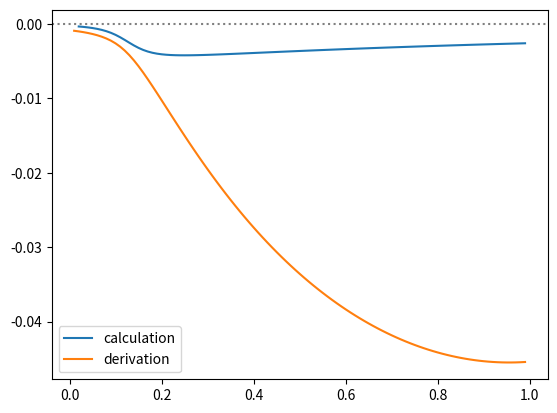

Here is the Python script that generated this plot:
import numpy as np
import matplotlib.pyplot as plt
from scipy.optimize import minimize

binary_iterations = 200
OPT_iterations = 30
NE_iterations = 50


def two_group_simulate(phi1, phi2, beta, beta_ratio, gamma, epsilon, T, num_steps=10000, plot=False):
	"""
	Simulate 2 group2 with interaction
	"""
	S1 = [phi1 * (1 - epsilon)]
	I1 = [phi1 * epsilon]
	R1 = [0]
	S2 = [phi2 * (1 - epsilon)]
	I2 = [phi2 * epsilon]
	R2 = [0]
	dt = T / num_steps
	t_range = np.arange(0, T + dt, dt)
	for t in t_range[1:]:
		dS1 = -(beta * I1[-1] + beta * beta_ratio * I2[-1]) * S1[-1] * dt
		dI1 = -dS1 - gamma * I1[-1] * dt
		dR1 = gamma * I1[-1] * dt
		dS2 = -(beta * beta_ratio * I1[-1] + beta * beta_ratio * beta_ratio * I2[-1]) * S2[-1] * dt
		dI2 = -dS2 - gamma * I2[-1] * dt
		dR2 = gamma * I2[-1] * dt
		S1.append(S1[-1] + dS1)
		I1.append(I1[-1] + dI1)
		R1.append(R1[-1] + dR1)
		S2.append(S2[-1] + dS2)
		I2.append(I2[-1] + dI2)
		R2.append(R2[-1] + dR2)
	if plot:
		fig = plt.figure()
		ax1 = fig.add_subplot(121)
		ax2 = fig.add_subplot(122)
		# ax1.plot(t_range[-round(num_steps / 10):], S1[-round(num_steps / 10):], label='S1')
		# ax1.plot(t_range[-round(num_steps / 10):], S2[-round(num_steps / 10):], label='S2')
		ax1.plot(t_range, S1, label='S1')
		ax1.plot(t_range, S2, label='S2')
		ax2.plot(t_range, [I1[i] / phi1 for i in range(len(I1))], label='I1')
		ax2.plot(t_range, [I2[i] / phi2 for i in range(len(I2))], label='I2')
		ax1.legend()
		ax2.legend()
		plt.show()
	return t_range, S1, S2


def utility_plotter(beta, beta_ratio, gamma, epsilon, T, payment_ratio):
	"""
	plot the group and individual utility of 2 groups interacting over phi
	"""
	phi1_step = 0.01
	phi1_range = np.arange(phi1_step, 1, phi1_step)
	# print(phi1_range, phi1_range[1:-1])
	group_utility1 = []
	group_utility2 = []
	individual_utility1 = []
	individual_utility2 = []

	# # phi1 = 0
	# phi1 = 0
	# phi2 = 1 - phi1
	# t_range, S1, S2 = two_group_simulate(phi1, phi2, beta, beta_ratio, gamma, epsilon, T, plot=False)
	# group_utility1.append(np.mean(S1) * T * payment_ratio)
	# group_utility2.append(np.mean(S2) * T)
	# individual_utility1.append(payment_ratio)
	# individual_utility2.append(group_utility2[-1] / phi2)

	for phi1 in phi1_range:
		phi2 = 1 - phi1
		t_range, S1, S2 = two_group_simulate(phi1, phi2, beta, beta_ratio, gamma, epsilon, T, plot=False)
		group_utility1.append(np.mean(S1) * T * payment_ratio)
		group_utility2.append(np.mean(S2) * T)
		individual_utility1.append(group_utility1[-1] / phi1)
		individual_utility2.append(group_utility2[-1] / phi2)

	# # phi1 = 1
	# phi1 = 1
	# phi2 = 1 - phi1
	# t_range, S1, S2 = two_group_simulate(phi1, phi2, beta, beta_ratio, gamma, epsilon, T, plot=False)
	# group_utility1.append(np.mean(S1) * T * payment_ratio)
	# group_utility2.append(np.mean(S2) * T)
	# individual_utility1.append(group_utility1[-1] / phi1)
	# individual_utility2.append(1)

	fig = plt.figure()
	ax1 = fig.add_subplot(121)
	ax2 = fig.add_subplot(122)
	ax1.plot(phi1_range, group_utility1, label='Group 1')
	ax1.plot(phi1_range, group_utility2, label='Group 2')
	ax1.plot(phi1_range, [group_utility1[i] + group_utility2[i] for i in range(len(group_utility1))], label='Social')
	ax2.plot(phi1_range, individual_utility1, label='Group 1')
	ax2.plot(phi1_range, individual_utility2, label='Group 2')
	ax1.set_xlabel('phi1')
	ax2.set_xlabel('phi1')
	ax1.set_title('Group utility')
	ax2.set_title('Individual utility')
	ax1.legend()
	ax2.legend()
	plt.show()
	return


def utility_plotter_final_size(beta, beta_ratio, gamma, epsilon, payment_ratio):
	"""
	plot the group and individual utility of 2 groups interacting over phi based on final sizes
	"""
	b11 = beta
	b12 = b21 = beta * beta_ratio
	b22 = beta * beta_ratio * beta_ratio
	phi1_step = 0.01
	phi1_range = np.arange(phi1_step, 1, phi1_step)
	# print(phi1_range, phi1_range[1:-1])
	group_utility1 = []
	group_utility2 = []
	individual_utility1 = []
	individual_utility2 = []

	# # phi1 = 0
	# phi1 = 0
	# phi2 = 1 - phi1
	# t_range, S1, S2 = two_group_simulate(phi1, phi2, beta, beta_ratio, gamma, epsilon, T, plot=False)
	# group_utility1.append(np.mean(S1) * T * payment_ratio)
	# group_utility2.append(np.mean(S2) * T)
	# individual_utility1.append(payment_ratio)
	# individual_utility2.append(group_utility2[-1] / phi2)

	for phi1 in phi1_range:
		phi2 = 1 - phi1
		S1, S2 = final_size_searcher_binary(phi1, beta, beta_ratio, gamma, epsilon)
		# t_range, S1, S2 = two_group_simulate(phi1, phi2, beta, beta_ratio, gamma, epsilon, T, plot=False)
		group_utility1.append(S1 * payment_ratio)
		group_utility2.append(S2)
		individual_utility1.append(group_utility1[-1] / phi1)
		individual_utility2.append(group_utility2[-1] / phi2)

	# # phi1 = 1
	# phi1 = 1
	# phi2 = 1 - phi1
	# t_range, S1, S2 = two_group_simulate(phi1, phi2, beta, beta_ratio, gamma, epsilon, T, plot=False)
	# group_utility1.append(np.mean(S1) * T * payment_ratio)
	# group_utility2.append(np.mean(S2) * T)
	# individual_utility1.append(group_utility1[-1] / phi1)
	# individual_utility2.append(1)

	fig = plt.figure()
	ax1 = fig.add_subplot(121)
	ax2 = fig.add_subplot(122)
	ax1.plot(phi1_range,
	         [min(phi1_range[i], gamma / beta) * payment_ratio + (1 - phi1_range[i]) for i in range(len(phi1_range))],
	         label='UB social', c='grey', linestyle=':')
	ax1.plot(phi1_range, group_utility1, label='Group 1')
	ax1.plot(phi1_range, group_utility2, label='Group 2')
	ax1.plot(phi1_range, [group_utility1[i] + group_utility2[i] for i in range(len(group_utility1))], label='Social')
	ax2.plot(phi1_range, individual_utility1, label='Group 1')
	ax2.plot(phi1_range, individual_utility2, label='Group 2')

	ax1.set_xlabel('phi1')
	ax2.set_xlabel('phi1')
	ax1.set_title('Group utility')
	ax2.set_title('Individual utility')
	ax1.legend()
	ax2.legend()
	plt.show()
	return


def utility_plotter_sigma(beta, beta_ratio, gamma, epsilon, payment_ratio, sigma):
	"""
	plot the group and individual utility of 2 groups interacting over phi based on final sizes and survival rate
	"""
	b11 = beta
	b12 = b21 = beta * beta_ratio
	b22 = beta * beta_ratio * beta_ratio
	phi1_step = 0.01
	phi1_range = np.arange(phi1_step, 1, phi1_step)
	# print(phi1_range, phi1_range[1:-1])
	group_utility1 = []
	group_utility2 = []
	individual_utility1 = []
	individual_utility2 = []

	# # phi1 = 0
	# phi1 = 0
	# phi2 = 1 - phi1
	# t_range, S1, S2 = two_group_simulate(phi1, phi2, beta, beta_ratio, gamma, epsilon, T, plot=False)
	# group_utility1.append(np.mean(S1) * T * payment_ratio)
	# group_utility2.append(np.mean(S2) * T)
	# individual_utility1.append(payment_ratio)
	# individual_utility2.append(group_utility2[-1] / phi2)

	for phi1 in phi1_range:
		phi2 = 1 - phi1
		S1, S2 = final_size_searcher_binary(phi1, beta, beta_ratio, gamma, epsilon)
		# t_range, S1, S2 = two_group_simulate(phi1, phi2, beta, beta_ratio, gamma, epsilon, T, plot=False)
		group_utility1.append((S1 * (1 - sigma) + phi1 * sigma) * payment_ratio)
		group_utility2.append(S2 * (1 - sigma) + phi2 * sigma)
		individual_utility1.append(group_utility1[-1] / phi1)
		individual_utility2.append(group_utility2[-1] / phi2)

	# # phi1 = 1
	# phi1 = 1
	# phi2 = 1 - phi1
	# t_range, S1, S2 = two_group_simulate(phi1, phi2, beta, beta_ratio, gamma, epsilon, T, plot=False)
	# group_utility1.append(np.mean(S1) * T * payment_ratio)
	# group_utility2.append(np.mean(S2) * T)
	# individual_utility1.append(group_utility1[-1] / phi1)
	# individual_utility2.append(1)

	fig = plt.figure()
	ax1 = fig.add_subplot(121)
	ax2 = fig.add_subplot(122)
	# ax1.plot(phi1_range,
	# 		 [min(phi1_range[i], gamma / beta) * payment_ratio + (1 - phi1_range[i]) for i in range(len(phi1_range))],
	# 		 label='UB social', c='grey', linestyle=':')
	# ax1.plot(phi1_range, group_utility1, label='Group 1')
	# ax1.plot(phi1_range, group_utility2, label='Group 2')
	ax1.plot(phi1_range, [group_utility1[i] + group_utility2[i] for i in range(len(group_utility1))], label='Social')
	ax2.plot(phi1_range, individual_utility1, label='Group 1')
	ax2.plot(phi1_range, individual_utility2, label='Group 2')

	ax1.set_xlabel('phi1')
	ax2.set_xlabel('phi1')
	ax1.set_title('Group utility')
	ax2.set_title('Individual utility')
	ax1.legend()
	ax2.legend()
	plt.show()
	return


def POA_final_size(beta, beta_ratio, gamma, epsilon, payment_ratio):
	"""
	compute POA of 2 groups interacting over phi based on final sizes
	"""
	b11 = beta
	b12 = b21 = beta * beta_ratio
	b22 = beta * beta_ratio * beta_ratio
	phi1_step = 0.01
	phi1_range = np.arange(0, 1 + phi1_step, phi1_step)
	group_utility1 = []
	group_utility2 = []
	social_utility = []
	individual_utility1 = []
	individual_utility2 = []

	# sample over phi1
	for i in range(len(phi1_range)):
		if i == 0:
			phi1 = phi1_step / 1000
		elif i == len(phi1_range) - 1:
			phi1 = 1 - phi1_step / 1000
		else:
			phi1 = phi1_range[i]
		phi2 = 1 - phi1
		S1, S2 = final_size_searcher_binary(phi1, beta, beta_ratio, gamma, epsilon)
		group_utility1.append(S1 * payment_ratio)
		group_utility2.append(S2)
		social_utility.append(group_utility1[-1] + group_utility2[-1])
		individual_utility1.append(group_utility1[-1] / phi1)
		individual_utility2.append(group_utility2[-1] / phi2)

	# search for social OPT
	social_max_idx = np.argmax(social_utility)
	if 0 < social_max_idx < len(phi1_range) - 1:
		social_phi1, social_OPT = social_peak_binary_search(phi1_range[social_max_idx - 1],
		                                                    phi1_range[social_max_idx + 1],
		                                                    beta, beta_ratio, gamma, epsilon, payment_ratio)
	else:
		social_OPT = social_utility[social_max_idx]
		social_phi1 = phi1_range[social_max_idx]

	# search for NE
	if individual_utility1[-1] >= individual_utility2[-1]:
		NE_phi1 = phi1_range[-1]
		NE_utility = social_utility[-1]
	elif individual_utility2[0] >= individual_utility1[0]:
		NE_phi1 = phi1_range[0]
		NE_utility = social_utility[0]
	else:
		NE_idx = next(i for i in range(len(phi1_range)) if individual_utility2[i] >= individual_utility1[i]) - 1
		NE_phi1, NE_utility = NE_binary_search(phi1_range[NE_idx], phi1_range[NE_idx + 1],
		                                       beta, beta_ratio, gamma, epsilon, payment_ratio)

	# POA = NE_utility / social_OPT
	POA = social_OPT / NE_utility
	print(f'OPT=\n{round(social_OPT, 5)}\nNE=\n{round(NE_utility, 5)}')
	print(f'POA={round(POA, 5)}')

	OPT_UB = gamma / beta * payment_ratio + (1 - gamma / beta)
	phi1 = 1
	phi2 = 0
	c1 = (1 - epsilon) * phi1 / np.exp((b11 * phi1 + b12 * phi2) / gamma)
	c2 = (1 - epsilon) * phi2 / np.exp((b21 * phi1 + b22 * phi2) / gamma)
	NE_LB = (c1 + c1 * c2 * b12 / gamma) * payment_ratio
	# POA_LB = NE_LB / OPT_UB
	POA_LB = OPT_UB / NE_LB
	print(f'OPT upper bound=\n{round(OPT_UB, 5)}\nNE lower bound=\n{round(NE_LB, 5)}')
	print(f'POA lower bound={round(POA_LB, 5)}')

	fig = plt.figure()
	ax1 = fig.add_subplot(121)
	ax2 = fig.add_subplot(122)
	ax1.plot(phi1_range,
	         [min(phi1_range[i], gamma / beta) * payment_ratio + (1 - phi1_range[i]) for i in range(len(phi1_range))],
	         label='Social upper bound', c='red', linestyle=':')
	ax1.axvline(social_phi1, c='grey', linestyle=':')
	ax2.axvline(NE_phi1, c='grey', linestyle=':')
	ax1.plot(phi1_range, group_utility1, label='Group 1')
	ax1.plot(phi1_range, group_utility2, label='Group 2')
	ax1.plot(phi1_range, social_utility, label='Social')
	ax2.plot(phi1_range, individual_utility1, label='Group 1')
	ax2.plot(phi1_range, individual_utility2, label='Group 2')
	ax1.set_xlabel('phi1')
	ax2.set_xlabel('phi1')
	ax1.set_title('Group utility')
	ax2.set_title('Individual utility')
	ax1.set_xlim(0, 1)
	ax2.set_xlim(0, 1)
	ax1.legend()
	ax2.legend()
	plt.show()
	return


def bad_POA_final_size(beta, beta_ratio, gamma, epsilon, plot):
	"""
	compute the bad POA of 2 groups interacting by aligning at phi1=1
	"""
	b11 = beta
	b12 = b21 = beta * beta_ratio
	b22 = beta * beta_ratio * beta_ratio
	phi1_step = 0.01
	# phi1_range = np.arange(0, 1 + phi1_step, phi1_step)
	# group_utility1 = []
	# group_utility2 = []
	# social_utility = []
	# individual_utility1 = []
	# individual_utility2 = []

	# compute payment ratio using phi1=1
	phi1 = 1 - phi1_step / 100000
	phi2 = 1 - phi1
	S1, S2 = final_size_searcher_binary(phi1, beta, beta_ratio, gamma, epsilon)
	payment_ratio = (S2 / phi2) / (S1 / phi1)
	print(f'payment ratio={round(payment_ratio, 5)}')
	NE_phi1 = phi1
	NE_utility = S1 * payment_ratio + S2

	# search for social OPT
	social_phi1, social_OPT = social_peak_binary_search(phi1_step / 100000,
	                                                    1 - phi1_step / 100000,
	                                                    beta, beta_ratio, gamma, epsilon, payment_ratio, plot=plot)

	# POA = NE_utility / social_OPT
	POA = social_OPT / NE_utility
	print(f'OPT=\n{round(social_OPT, 5)}\nNE=\n{round(NE_utility, 5)}')
	print(f'POA={round(POA, 5)}')

	OPT_UB = gamma / beta * payment_ratio + (1 - gamma / beta)
	phi1 = 1
	phi2 = 0
	c1 = (1 - epsilon) * phi1 / np.exp((b11 * phi1 + b12 * phi2) / gamma)
	c2 = (1 - epsilon) * phi2 / np.exp((b21 * phi1 + b22 * phi2) / gamma)
	NE_LB = (c1 + c1 * c2 * b12 / gamma) * payment_ratio
	# POA_LB = NE_LB / OPT_UB
	POA_LB = OPT_UB / NE_LB
	print(f'OPT upper bound=\n{round(OPT_UB, 5)}\nNE lower bound=\n{round(NE_LB, 5)}')
	print(f'POA bound={round(POA_LB, 5)}')
	print(f'1/c1={round(1 / (c1 * beta / gamma), 5)}')
	return


def social_peak_binary_search(phi1_l, phi1_r, beta, beta_ratio, gamma, epsilon, payment_ratio, plot=False):
	phi1s = []
	socials = []
	for _ in range(OPT_iterations):
		phi1_m = (phi1_l + phi1_r) / 2

		phi1_l2 = phi1_m + (phi1_l - phi1_m) / 2
		S1_l, S2_l = final_size_searcher_binary(phi1_l2, beta, beta_ratio, gamma, epsilon)
		social_l = S1_l * payment_ratio + S2_l
		if plot:
			phi1s.append(phi1_l2)
			socials.append(social_l)

		S1_m, S2_m = final_size_searcher_binary(phi1_m, beta, beta_ratio, gamma, epsilon)
		social_m = S1_m * payment_ratio + S2_m
		if plot:
			phi1s.append(phi1_m)
			socials.append(social_m)

		phi1_r2 = phi1_m + (phi1_r - phi1_m) / 2
		S1_r, S2_r = final_size_searcher_binary(phi1_r2, beta, beta_ratio, gamma, epsilon)
		social_r = S1_r * payment_ratio + S2_r
		if plot:
			phi1s.append(phi1_r2)
			socials.append(social_r)

		if social_l < social_m:
			phi1_l = phi1_l2

		if social_r < social_m:
			phi1_r = phi1_r2

	phi1_m = (phi1_l + phi1_r) / 2
	S1_m, S2_m = final_size_searcher_binary(phi1_m, beta, beta_ratio, gamma, epsilon)
	social_m = S1_m * payment_ratio + S2_m
	if plot:
		phi1s.append(phi1_m)
		socials.append(social_m)
		phi1s, socials = zip(*sorted(zip(phi1s, socials)))
		fig = plt.figure()
		ax1 = fig.add_subplot()
		ax1.plot(phi1s, socials)
		ax1.axvline(phi1_m, c='grey', linestyle=':')
		plt.show()

	return phi1_m, social_m


def NE_binary_search(phi1_l, phi1_r, beta, beta_ratio, gamma, epsilon, payment_ratio):
	ind1s = []
	ind2s = []
	phi1s = []
	for _ in range(NE_iterations):
		phi1_m = (phi1_l + phi1_r) / 2
		S1, S2 = final_size_searcher_binary(phi1_m, beta, beta_ratio, gamma, epsilon)
		individual1 = S1 * payment_ratio / phi1_m
		individual2 = S2 / (1 - phi1_m)
		phi1s.append(phi1_m)
		ind1s.append(individual1)
		ind2s.append(individual2)
		if individual1 < individual2:
			phi1_r = phi1_m
		else:
			phi1_l = phi1_m

	phi1_m = (phi1_l + phi1_r) / 2
	S1, S2 = final_size_searcher_binary(phi1_m, beta, beta_ratio, gamma, epsilon)
	individual1 = S1 * payment_ratio / phi1_m
	individual2 = S2 / (1 - phi1_m)
	phi1s.append(phi1_m)
	ind1s.append(individual1)
	ind2s.append(individual2)

	# phi1s, ind1s, ind2s = zip(*sorted(zip(phi1s, ind1s, ind2s)))
	# fig = plt.figure()
	# ax1 = fig.add_subplot()
	# ax1.plot(phi1s, ind1s, label='Group 1')
	# ax1.plot(phi1s, ind2s, label='Group 2')
	# ax1.axvline(phi1_m)
	# plt.show()

	return phi1_m, (individual1 + individual2) / 2


def final_size_function_plotter(phi1, beta, beta_ratio, gamma, epsilon):
	"""
	Plot the final size functions. The zero points are the final sizes
	"""
	phi2 = 1 - phi1
	b11 = beta
	b12 = b21 = beta * beta_ratio
	b22 = beta * beta_ratio * beta_ratio

	def func_S1_final(S1, S2):
		S1_0 = phi1 * (1 - epsilon)
		return S1 - S1_0 * np.exp(b11 / gamma * (S1 - phi1) + b12 / gamma * (S2 - phi2))

	def func_S2_final(S1, S2):
		S2_0 = phi2 * (1 - epsilon)
		return S2 - S2_0 * np.exp(b21 / gamma * (S1 - phi1) + b22 / gamma * (S2 - phi2))

	S1_step = 0.01
	S1_range = np.arange(0, 1 + S1_step, S1_step)
	S2_step = 0.1
	S2_range = np.arange(0, phi2 + S2_step, S2_step)
	fig = plt.figure()
	ax1 = fig.add_subplot(121)
	ax1.axhline(0, c='grey', linestyle=':')
	ax1.set_xlabel('S1')
	for S2 in S2_range:
		S1_final = []
		positive = False
		for S1 in S1_range:
			ret = func_S1_final(S1, S2)
			S1_final.append(ret)
			if ret > 0:
				positive = True
			if positive and ret < 0:
				break

		ax1.plot(S1_range[:len(S1_final)], S1_final, label=f'S2={round(S2, 2)}')

	S2_step = 0.01
	S2_range = np.arange(0, 1 + S2_step, S2_step)
	S1_step = 0.1
	S1_range = np.arange(0, phi1 + S1_step, S1_step)
	ax2 = fig.add_subplot(122)
	ax2.axhline(0, c='grey', linestyle=':')
	ax2.set_xlabel('S2')
	for S1 in S1_range:
		S2_final = []
		positive = False
		for S2 in S2_range:
			ret = func_S2_final(S1, S2)
			S2_final.append(ret)
			if ret > 0:
				positive = True
			if positive and ret < 0:
				break

		ax2.plot(S2_range[:len(S2_final)], S2_final, label=f'S1={round(S1, 2)}')

	ax1.legend()
	ax2.legend()
	plt.show()
	return


def final_size_searcher_scipy(beta, beta_ratio, gamma, epsilon):
	"""
	search for the final sizes of 2 groups interacting using SciPy optimizer
	"""
	phi1_step = 0.01
	phi1_range = np.arange(0, 1 + phi1_step, phi1_step)
	S1_infs = []
	S2_infs = []
	S1_approx = []
	S2_approx = []
	for phi1 in phi1_range:
		phi2 = 1 - phi1
		optimal = minimize(two_group_loss, [phi1 / 2, phi2 / 2],
		                   args=(phi1, beta, beta_ratio, gamma, epsilon),
		                   method='L-BFGS-B',
		                   bounds=[(0, phi1), (0, phi2)])
		# print(optimal.fun)
		S1, S2 = optimal.x
		S1_infs.append(S1)
		S2_infs.append(S2)
		S1_approx.append((1 - epsilon) * phi1 *
		                 (gamma - beta * (phi1 + beta_ratio * (beta_ratio + epsilon - beta_ratio * epsilon) * phi2)) /
		                 (gamma + beta * (epsilon - 1) * (phi1 + beta_ratio ** 2 * phi2)))
		S2_approx.append((1 - epsilon) * phi2 *
		                 (gamma - beta * (phi1 + (beta_ratio - 1) * epsilon * phi1 + beta_ratio ** 2 * phi2)) /
		                 (gamma + beta * (epsilon - 1) * (phi1 + beta_ratio ** 2 * phi2)))
	# print([(S1, S2) for (S1, S2) in zip(S1_infs, S2_infs)])
	fig = plt.figure()
	ax1 = fig.add_subplot()
	ax1.plot(S1_infs, S2_infs)
	# [ax1.scatter(S1_infs[i], S2_infs[i], color='blue', alpha=1 - 0.75 * phi1_range[i], s=1) for i in
	#  range(len(S1_infs))]
	# [ax1.scatter(S1_approx[i], S2_approx[i], color='red', alpha=1 - 0.75 * phi1_range[i], s=1) for i in
	#  range(len(S1_approx))]
	ax1.set_xlabel(r'$S_1(\infty)$')
	ax1.set_ylabel(r'$S_2(\infty)$')
	plt.show()
	return


def final_size_plotter(beta, beta_ratio, gamma, epsilon, payment_ratio=1):
	"""
	plot the final sizes of 2 groups interacting over various phi1 values
	"""
	phi1_step = 0.005
	phi1_range = np.arange(0, 1 + phi1_step, phi1_step)
	l = len(phi1_range)
	S1_final = []
	S2_final = []
	for phi1 in phi1_range:
		S1, S2 = final_size_searcher_binary(phi1, beta, beta_ratio, gamma, epsilon)
		S1_final.append(S1)
		S2_final.append(S2)
	fig = plt.figure()
	ax1 = fig.add_subplot(221)
	ax2 = fig.add_subplot(222)
	# ax3 = ax2.twinx()
	ax4 = fig.add_subplot(223)
	ax1.set_xlabel('S1')
	ax1.set_ylabel('S2')
	ax1.set_title('Scatter color becomes lighter as phi_1 increase in cycles\n'
	              f'beta={round(beta, 3)},  beta ratio={round(beta_ratio, 3)},  gamma={round(gamma, 3)}')
	ax1.plot(S1_final, S2_final, color='gray')
	# cs = [np.exp(i - l) / np.exp(l) for i in range(l)]
	# ax1.scatter(S1_final, S2_final, c=cs, cmap='binary_r')
	for i in range(20):
		ax1.scatter(S1_final[round(i * l / 20):round((i + 1) * l / 20)],
		            S2_final[round(i * l / 20):round((i + 1) * l / 20)],
		            c=range(round(i * l / 20), round((i + 1) * l / 20)),
		            edgecolors='black', cmap='binary_r', s=20, zorder=2)

	ax2.plot(phi1_range, [S1 * payment_ratio for S1 in S1_final], label='S1')
	ax2.set_xlabel(r'$\phi_1$')
	ax2.set_title(f'group utility\npayment ratio={round(payment_ratio, 5)}')
	# ax2.set_ylabel('S1')
	ax2.plot(phi1_range, S2_final, label='S2')
	ax2.plot(phi1_range, [S1_final[i] * payment_ratio + S2_final[i] for i in range(len(S1_final))], label='social')
	# ax3.set_xlabel(r'$\phi_1$')
	# ax3.set_ylabel('S2')
	ax2.legend()

	ax4.plot(phi1_range[1:-1], [payment_ratio * S1_final[i] / phi1_range[i] for i in range(1, l - 1)], label='S1')
	# ax5 = ax4.twinx()
	ax4.plot(phi1_range[1:-1], [S2_final[i] / (1 - phi1_range[i]) for i in range(1, l - 1)], label='S2')
	ax4.set_xlabel(r'$\phi_1$')
	# ax4.set_ylabel('S1')
	# ax5.set_ylabel('S2')
	ax4.set_title('individual utility')
	ax4.legend()
	# print(S1_final[1] / phi1_range[1], S2_final[1] / (1 - phi1_range[1]))
	# print(1 / (S1_final[1] / phi1_range[1]) * (S2_final[1] / (1 - phi1_range[1])))
	plt.show()
	return


def final_size_searcher_binary(phi1, beta, beta_ratio, gamma, epsilon):
	"""
	binary search the final sizes of 2 groups interacting
	"""
	phi2 = 1 - phi1
	S2_l = 0
	S2_r = phi2 * (1 - epsilon)
	for _ in range(binary_iterations):
		S2_m = (S2_l + S2_r) / 2
		S1 = S1_final_searcher(S2_m, beta, beta_ratio, gamma, epsilon, phi1)
		f = f2([S1, S2_m], phi1, beta, beta_ratio, gamma, epsilon)
		if f > 0:
			S2_r = S2_m
		else:
			S2_l = S2_m
	S2 = S2_m
	S1 = S1_final_searcher(S2, beta, beta_ratio, gamma, epsilon, phi1)
	return S1, S2


def S1_final_searcher(S2, beta, beta_ratio, gamma, epsilon, phi1):
	S_trace = []
	f_trace = []
	S1_l = 0
	S1_r = phi1 * (1 - epsilon)
	for _ in range(binary_iterations):
		S1_m = (S1_l + S1_r) / 2
		f = f1([S1_m, S2], phi1, beta, beta_ratio, gamma, epsilon)
		S_trace.append(S1_m)
		f_trace.append(f)
		if f > 0:
			S1_r = S1_m
		else:
			S1_l = S1_m
	# print(S_trace)
	# print(f_trace)
	# fig = plt.figure()
	# ax1 = fig.add_subplot()
	# ax1.plot(S_trace, f_trace)
	# plt.show()
	return S1_m


def two_group_loss(point, phi1, beta, beta_ratio, gamma, epsilon):
	loss = f1(point, phi1, beta, beta_ratio, gamma, epsilon) ** 2
	loss += f2(point, phi1, beta, beta_ratio, gamma, epsilon) ** 2
	return loss


def f1(point, phi1, beta, beta_ratio, gamma, epsilon):
	[S1, S2] = point
	phi2 = 1 - phi1
	b11 = beta
	b12 = beta * beta_ratio
	# b22 = beta * beta_ratio * beta_ratio
	S1_0 = phi1 * (1 - epsilon)
	# S2_0 = phi2 * (1 - epsilon)
	ret = S1 - S1_0 * np.exp(b11 / gamma * (S1 - phi1) + b12 / gamma * (S2 - phi2))
	return ret


def f2(point, phi1, beta, beta_ratio, gamma, epsilon):
	[S1, S2] = point
	phi2 = 1 - phi1
	# b11 = beta
	b21 = beta * beta_ratio
	b22 = beta * beta_ratio * beta_ratio
	# S1_0 = phi1 * (1 - epsilon)
	S2_0 = phi2 * (1 - epsilon)
	ret = S2 - S2_0 * np.exp(b21 / gamma * (S1 - phi1) + b22 / gamma * (S2 - phi2))
	return ret


def f1_plotter(beta, beta_ratio, gamma, epsilon):
	fig = plt.figure()
	ax1 = fig.add_subplot()
	phi1 = phi2 = 0.5
	S2_range = np.arange(0, phi2, 0.1)
	for S2 in S2_range:
		S1_range = np.arange(0, phi1, 0.001)
		fs = [f1([S1, S2], phi1, beta, beta_ratio, gamma, epsilon) for S1 in S1_range]
		ax1.plot(S1_range, fs, label=f'S2={round(S2, 2)}')

	ax1.set_xlabel('S1')
	ax1.set_ylabel('f')
	ax1.legend()
	plt.show()
	return


def final_size_approximation_comparison(beta, beta_ratio, gamma, epsilon):
	"""
	compare the approximated final sizes
	"""
	phi1_step = 0.005
	phi1_range = np.arange(0, 1 + phi1_step, phi1_step)
	l = len(phi1_range)
	S1_final = []
	S2_final = []
	S1_final_approx = []
	S2_final_approx = []
	for phi1 in phi1_range:
		S1, S2 = final_size_searcher_binary(phi1, beta, beta_ratio, gamma, epsilon)
		S1_final.append(S1)
		S2_final.append(S2)
		S1_approx, S2_approx = final_size_approximation(phi1, beta, beta_ratio, gamma, epsilon)
		S1_final_approx.append(S1_approx)
		S2_final_approx.append(S2_approx)

	# fig = plt.figure()
	# ax1 = fig.add_subplot(121)
	# ax2 = fig.add_subplot(122)
	# ax1.plot(phi1_range, S1_final, label='actual')
	# ax1.plot(phi1_range, S1_final_approx, label='approx')
	# ax1.set_title('S1')
	# ax2.plot(phi1_range, S2_final, label='actual')
	# ax2.plot(phi1_range, S2_final_approx, label='approx')
	# ax2.set_title('S2')
	# ax1.legend()
	# ax2.legend()

	fig = plt.figure()
	ax1 = fig.add_subplot()
	ax1.scatter(S1_final, S2_final, label='actual')
	ax1.scatter(S1_final_approx, S2_final_approx, label='approx')
	for i in range(l):
		print(i % 10)
		if i % 10 == 0:
			plt.show()
			fig = plt.figure()
			ax1 = fig.add_subplot()
		ax1.scatter(S1_final[i], S2_final[i], color='blue')
		ax1.scatter(S1_final_approx[i], S2_final_approx[i], color='orange')
	ax1.legend()
	ax1.set_xlabel('S1')
	ax1.set_ylabel('S2')

	plt.show()
	return


def final_size_approximation_comparison2(beta, beta_ratio, gamma, epsilon):
	"""
	compare the approximated final sizes
	"""
	phi1_step = 0.005
	phi1_range = np.arange(0, 1 + phi1_step, phi1_step)
	l = len(phi1_range)
	S1_final = []
	S2_final = []
	S1_final_approx = []
	S2_final_approx = []
	S1_final_approx2 = []
	S2_final_approx2 = []
	S1_final_approx3 = []
	# cons = []
	cons1 = []
	cons2 = []
	for phi1 in phi1_range:
		S1, S2 = final_size_searcher_binary(phi1, beta, beta_ratio, gamma, epsilon)
		S1_final.append(S1)
		S2_final.append(S2)
		cons1.append((S1 - phi1) * beta / gamma + (S2 - (1 - phi1)) * beta * beta_ratio / gamma)
		cons2.append(
			(S1 - phi1) * beta * beta_ratio / gamma + (S2 - (1 - phi1)) * beta * beta_ratio * beta_ratio / gamma)

		# cons1.append(S1 * beta / gamma)
		# cons2.append(S2 * beta * beta_ratio / gamma)

		S1_approx, S2_approx = final_size_approximation(phi1, beta, beta_ratio, gamma, epsilon)
		S1_final_approx.append(S1_approx)
		S2_final_approx.append(S2_approx)
		S1_approx2, S2_approx2 = final_size_approximation2(phi1, beta, beta_ratio, gamma, epsilon)
		S1_final_approx2.append(S1_approx2)
		S2_final_approx2.append(S2_approx2)
		S1_approx3 = final_size_approximation3(phi1, beta, beta_ratio, gamma, epsilon)
		S1_final_approx3.append(S1_approx3)

	fig = plt.figure()
	ax1 = fig.add_subplot(121)
	ax2 = fig.add_subplot(122)

	ax1.plot(phi1_range, S1_final, label='actual')
	ax2.plot(phi1_range, S2_final, label='actual')
	ax1.plot(phi1_range, S1_final_approx, label='lower bound')
	ax2.plot(phi1_range, S2_final_approx, label='lower bound')
	ax1.plot(phi1_range, S1_final_approx2, label='upper bound')
	ax2.plot(phi1_range, S2_final_approx2, label='upper bound')
	ax1.plot(phi1_range, S1_final_approx3, label='upper bound 2')
	# ax1.plot(phi1_range, cons, label='constraint')
	# ax1.plot(phi1_range, cons1, label='cons1')
	# ax1.plot(phi1_range, cons2, label='cons2')
	# ax1.axhline(1, c='grey')
	ax1.set_title('S1')
	ax2.set_title('S2')
	ax1.legend()
	ax2.legend()
	plt.show()
	return


def final_size_approximation(phi1, beta, beta_ratio, gamma, epsilon):
	"""
	approximate lower bound of the final sizes with e^x=1+x
	"""
	phi2 = 1 - phi1
	b11 = beta
	b12 = b21 = beta * beta_ratio
	b22 = beta * beta_ratio * beta_ratio
	c1 = (1 - epsilon) * phi1 / np.exp((b11 * phi1 + b12 * phi2) / gamma)
	c2 = (1 - epsilon) * phi2 / np.exp((b21 * phi1 + b22 * phi2) / gamma)
	S1 = c1 * gamma * (c2 * (b12 - b22) + gamma) / \
	     (gamma * (gamma - c2 * b22) - c1 * (c2 * b12 * b21 - c2 * b11 * b22 + b11 * gamma))
	S2 = c2 * gamma * (c1 * (b21 - b11) + gamma) / \
	     (gamma * (gamma - c2 * b22) - c1 * (c2 * b12 * b21 - c2 * b11 * b22 + b11 * gamma))
	return S1, S2


def final_size_approximation2(phi1, beta, beta_ratio, gamma, epsilon):
	"""
	approximate upper bound of the final sizes with e^x=e-1+x
	not working because x can go above 1
	"""
	phi2 = 1 - phi1
	b11 = beta
	b12 = b21 = beta * beta_ratio
	b22 = beta * beta_ratio * beta_ratio
	c1 = (1 - epsilon) * phi1 / np.exp(b11 * phi1 / gamma + b12 * phi2 / gamma)
	c2 = (1 - epsilon) * phi2 / np.exp(b21 * phi1 / gamma + b22 * phi2 / gamma)
	e = np.exp(1)
	S1 = (c1 * (e - 1) * gamma * (c2 * (b12 - b22) + gamma)) / \
	     (gamma * (- c2 * b22 + gamma) - c1 * (c2 * b12 * b21 - c2 * b11 * b22 + b11 * gamma))
	S2 = -(c2 * (e - 1) * gamma * (c1 * (b11 - b21) - gamma)) / \
	     (gamma * (- c2 * b22 + gamma) - c1 * (c2 * b12 * b21 - c2 * b11 * b22 + b11 * gamma))
	return S1, S2


def final_size_approximation3(phi1, beta, beta_ratio, gamma, epsilon):
	"""
	approximate upper bound of approximation2
	"""
	phi2 = 1 - phi1
	b11 = beta
	b12 = b21 = beta * beta_ratio
	b22 = beta * beta_ratio * beta_ratio
	c1 = (1 - epsilon) * phi1 / np.exp(b11 * phi1 / gamma + b12 * phi2 / gamma)
	c2 = (1 - epsilon) * phi2 / np.exp(b21 * phi1 / gamma + b22 * phi2 / gamma)
	e = np.exp(1)

	# S1 = ((e - 1) * c1 + ((e - 1) * b12 * c1 * c2) / (gamma - b22 * c2)) / \
	# 	 (1 - b11 * c1 / gamma - 1 / e / e / (1 - 1 / e))
	# S1 = ((e - 1) * (c1 + c2 * (b12 * c1 / gamma) / (1 - 1 / e))) / \
	# 	 (1 - 1 / e - 1 / e / e / (1 - 1 / e))

	S1 = ((e - 1) * (c1 + c2 * (b12 * c1 / gamma) / (1 - 1 / e))) / \
	     (1 - 1 / e - 1 / e / e / (1 - 1 / e))
	return S1


def tmp(beta, beta_ratio, gamma, epsilon):
	phi1_step = 0.01
	phi1_range = np.arange(phi1_step, 1, phi1_step)
	b11 = beta
	b12 = b21 = beta * beta_ratio
	b22 = beta * beta_ratio * beta_ratio
	term1 = []
	term2 = []
	term3 = []
	term32 = []
	term33 = []
	y = beta / gamma
	k = beta_ratio
	for phi1 in phi1_range:
		phi2 = 1 - phi1
		c1 = (1 - epsilon) * phi1 / np.exp(b11 * phi1 / gamma + b12 * phi2 / gamma)
		c2 = (1 - epsilon) * phi2 / np.exp(b21 * phi1 / gamma + b22 * phi2 / gamma)
		term1.append(1 - 2 * c1 * b11 / gamma - 4 * c1 * c2 * b12 * b21 / gamma / (gamma - 2 * c2 * b22))
		term2.append(2 * c1 * b11 / gamma)
		term3.append(4 * c1 * c2 * b12 * b21 / gamma / (gamma - 2 * c2 * b22))

		term32.append(
			16 * phi1 * phi2 * (k ** 2) * (y ** 2) / np.exp((phi1 + k + phi2 * (k ** 2)) * y)
		)

		term33.append(2 * c2 * y * k ** 2)

	# term32.append(y * 2 * phi2 * (k ** 2)
	# 			  / np.exp(k * phi1 + (k ** 2) * phi2)
	# 			  * (1 + 8 * phi1 * y / np.exp(k * y)) - 1)

	fig = plt.figure()
	ax1 = fig.add_subplot()
	# ax1.plot(phi1_range, term1, label='overall')
	# ax1.plot(phi1_range, term2, label='term2')
	ax1.plot(phi1_range, term3, label='term3')
	ax1.plot(phi1_range, term32, label='term32')
	ax1.plot(phi1_range, term33, label='term33')
	ax1.plot(phi1_range, [term32[i] + term33[i] for i in range(len(phi1_range))])
	ax1.axhline(0, c='grey')
	# ax1.axhline(0.5, color='gray')
	# ax1.axvline(2 / (0.05 * (1 - (k ** 2)) + k + (k ** 2)), color='gray')
	ax1.legend()
	plt.show()
	return


def tmp2(beta_ratio, gamma, epsilon):
	beta_low = 0.01 / 14
	beta_high = 2 / 14
	beta_step = (beta_high - beta_low) / 40
	beta_range = np.arange(beta_low, beta_high + beta_step, beta_step)
	phi1_step = 0.01
	phi1_range = np.arange(phi1_step, 1, phi1_step)
	peaks1 = []
	peaks2 = []
	max_phi = []
	for beta in beta_range:
		b11 = beta
		b12 = b21 = beta * beta_ratio
		b22 = beta * beta_ratio * beta_ratio
		term1 = []
		term2 = []
		# term3 = []

		for phi1 in phi1_range:
			phi2 = 1 - phi1
			c1 = (1 - epsilon) * phi1 / np.exp(b11 * phi1 / gamma + b12 * phi2 / gamma)
			c2 = (1 - epsilon) * phi2 / np.exp(b21 * phi1 / gamma + b22 * phi2 / gamma)
			term1.append(1 - 2 * c1 * b11 / gamma - 4 * c1 * c2 * b12 * b21 / gamma / (gamma - 2 * c2 * b22))
			term2.append(2 * c1 * b11 / gamma)
		# term3.append(4 * c1 * c2 * b12 * b21 / gamma / (gamma - 2 * c2 * b22))
		peaks1.append(min(term1))
		peaks2.append(max(term2))
		max_phi.append(phi1_range[term2.index(max(term2))])
	print(max_phi)
	fig = plt.figure()
	ax1 = fig.add_subplot()
	ax1.plot(beta_range, peaks1, label='term1 min')
	ax1.plot(beta_range, peaks2, label='term2 peak')
	ax1.plot(beta_range, max_phi, label='phi')
	# ax1.plot(phi1_range, term2, label='term2')
	# ax1.plot(phi1_range, term3, label='term3')
	ax1.axhline(0.5, color='gray')
	ax1.legend()
	plt.show()
	return


def tmp3(beta_ratio, gamma, epsilon):
	beta_low = 0.01 / 14
	beta_high = 4 / 14
	# beta_low = 0.071
	# beta_high = 0.072
	beta_step = (beta_high - beta_low) / 100
	beta_range = np.arange(beta_low, beta_high + beta_step, beta_step)

	S1s = []
	S2s = []

	for beta in beta_range:
		phi1 = 0.5
		# phi2 = 1 - phi1
		S1, S2 = final_size_searcher_binary(phi1, beta, beta_ratio, gamma, epsilon)
		# S1s.append(S1 * beta / gamma)
		# S2s.append(S2 * beta * beta_ratio / gamma)
		S1s.append(S1)
		S2s.append(S2)

	fig = plt.figure()
	ax1 = fig.add_subplot()
	# ax2 = fig.add_subplot(122)
	ax1.plot(beta_range, S1s, label='S1')
	ax1.plot(beta_range, S2s, label='S2')
	ax1.plot(beta_range, [S1s[i] + S2s[i] for i in range(len(beta_range))], label='sum')
	# ax1.axhline(1 - epsilon, color='gray')
	ax1.axvline(gamma, color='gray')
	ax1.legend()
	plt.show()
	return


def main():
	# two_group_simulate(0.1, 0.9, 1, 0.5, 1/14, 0.0001, 1000, 10000, True)
	# utility_plotter(beta=5 / 14, beta_ratio=0.2, gamma=1 / 14, epsilon=0.0001, T=100, payment_ratio=3)
	# utility_plotter_final_size(beta=1.2 / 14, beta_ratio=0.9, gamma=1 / 14, epsilon=0.0001, payment_ratio=1.5)
	# utility_plotter_sigma(beta=5 / 14, beta_ratio=1, gamma=1 / 14, epsilon=0.0001,
	# 					  payment_ratio=1.1, sigma=0.7)
	# POA_final_size(beta=10 / 14, beta_ratio=0.01, gamma=1 / 14, epsilon=0.0001, payment_ratio=20000, sigma=0.98)
	# bad_POA_final_size(beta=15 / 14, beta_ratio=0.01, gamma=1 / 14, epsilon=0.0001, plot=False)
	# final_size_function_plotter(phi1=0.5, beta=1 / 14, beta_ratio=1, gamma=1 / 14, epsilon=0.0001)
	# final_size_searcher_scipy(2, 0.5, 1 / 14, 0.0001)
	# final_size_plotter(beta=0.5, beta_ratio=0.7, gamma=1 / 14, epsilon=0.0001, payment_ratio=1)
	# final_size_approximation_comparison(beta=0.5, beta_ratio=0.5, gamma=1 / 14, epsilon=0.0001)
	# final_size_approximation_comparison2(beta=2 / 14, beta_ratio=0.5, gamma=1 / 14, epsilon=0.0001)
	# f1_plotter(0.5, 0.5, 1 / 14, 0.0001)
	# tmp(beta=20 / 14, beta_ratio=0.1, gamma=1 / 14, epsilon=0.0001)
	# tmp2(beta_ratio=0.5, gamma=1 / 14, epsilon=0.0001)
	# tmp3(0.9, 1 / 14, 0.0001)
	tmp4(beta=1.2 / 14, beta_ratio=0.9, gamma=1 / 14, epsilon=0.0001)
	return


def tmp4(beta, beta_ratio, gamma, epsilon):
	phi1_step = 0.01
	phi1_range = np.arange(phi1_step, 1, phi1_step)
	b11 = beta
	b12 = b21 = beta * beta_ratio
	b22 = beta * beta_ratio * beta_ratio
	k = beta_ratio
	rets = []
	numerators = []
	denominators = []
	formulae = []
	ratios = []
	total_final = []
	individual_utility = []
	D1_numerator = []
	D1_denominator = []
	D1 = []
	for phi1 in phi1_range:
		phi2 = 1 - phi1
		S1, S2 = final_size_searcher_binary(phi1, beta, beta_ratio, gamma, epsilon)
		individual_utility.append(S1 / phi1)
		X = (b11 * (S1 - phi1) + b12 * (S2 - phi2)) / gamma
		Y = (b21 * (S1 - phi1) + b22 * (S2 - phi2)) / gamma
		EX = np.exp(X)
		EY = np.exp(Y)
		D1_numerator.append(EX * (gamma - beta * phi1 * (1 + k * (EY - 1) + EY * k * k)))
		D1_denominator.append(gamma - beta * phi1 * (EX + EY * k * k))
		D1.append(D1_numerator[-1] / D1_denominator[-1])
		total_final.append(S1 + S2)
		# ret = (EX * (EX + k - 1 - k * EY)) / \
		# 	  (gamma / beta - phi1 * (EX + k * k * EY))
		# rets.append(ret)
		# numerators.append(EX * (epsilon * gamma + beta * (epsilon - 1) *
		# 						(-1 + EX + k - k * EY + epsilon * k * EY + epsilon * k * k * EY) * phi1))
		# denominators.append(phi1 * (gamma + beta * (EX + k * k * EY) * (-1 + epsilon) * phi1))
		EX2 = np.exp(beta * phi1 * (-1 + S1 / phi1) / gamma + k * beta * phi2 * (-1 + S2 / phi2) / gamma)
		EY2 = np.exp(k * beta * phi1 * (-1 + S1) / gamma + k * k * beta * phi2 * (-1 + S2) / gamma)
		numerators.append(- beta * EX2 * (1 - S1 / phi1 + k * (-1 + S2 / phi2)))
		denominators.append(gamma - beta * (EX2 * phi1 * EY2 * k * k * phi2))
		rets.append(numerators[-1] / denominators[-1])
		# denominators.append(1 - phi1 * (EX + k * k * EY) * beta / gamma)
		formulae.append(gamma / beta / phi1 - np.exp(X) * (1 + k * k))
		ratios.append(np.exp(X) / k / k / np.exp(k * X))
	d_individual_utility = [individual_utility[i] - individual_utility[i - 1] for i in
	                        range(1, len(individual_utility))]

	fig = plt.figure()
	ax1 = fig.add_subplot()
	ax1.plot(phi1_range[1:], d_individual_utility, label='calculation')
	ax1.plot(phi1_range, rets, label='derivation')
	# ax1.plot(phi1_range, D1_numerator, label='n')
	# ax1.plot(phi1_range, D1_denominator, label='d')
	# ax1.plot(phi1_range, D1, label='D1')
	# ax1.plot(phi1_range, numerators, label='numerator')
	# ax1.plot(phi1_range, denominators, label='denominator')
	# ax1.plot(phi1_range, ratios, label='ratio')
	# ax1.plot(phi1_range, formulae, label='formulae')
	ax1.axhline(0, c='grey', linestyle=':')
	# ax1.plot(phi1_range, total_final, label='total')
	# ax1.axvline(gamma / beta, c='grey', linestyle=':')
	ax1.legend()
	plt.show()
	return


if __name__ == '__main__':
	main()
